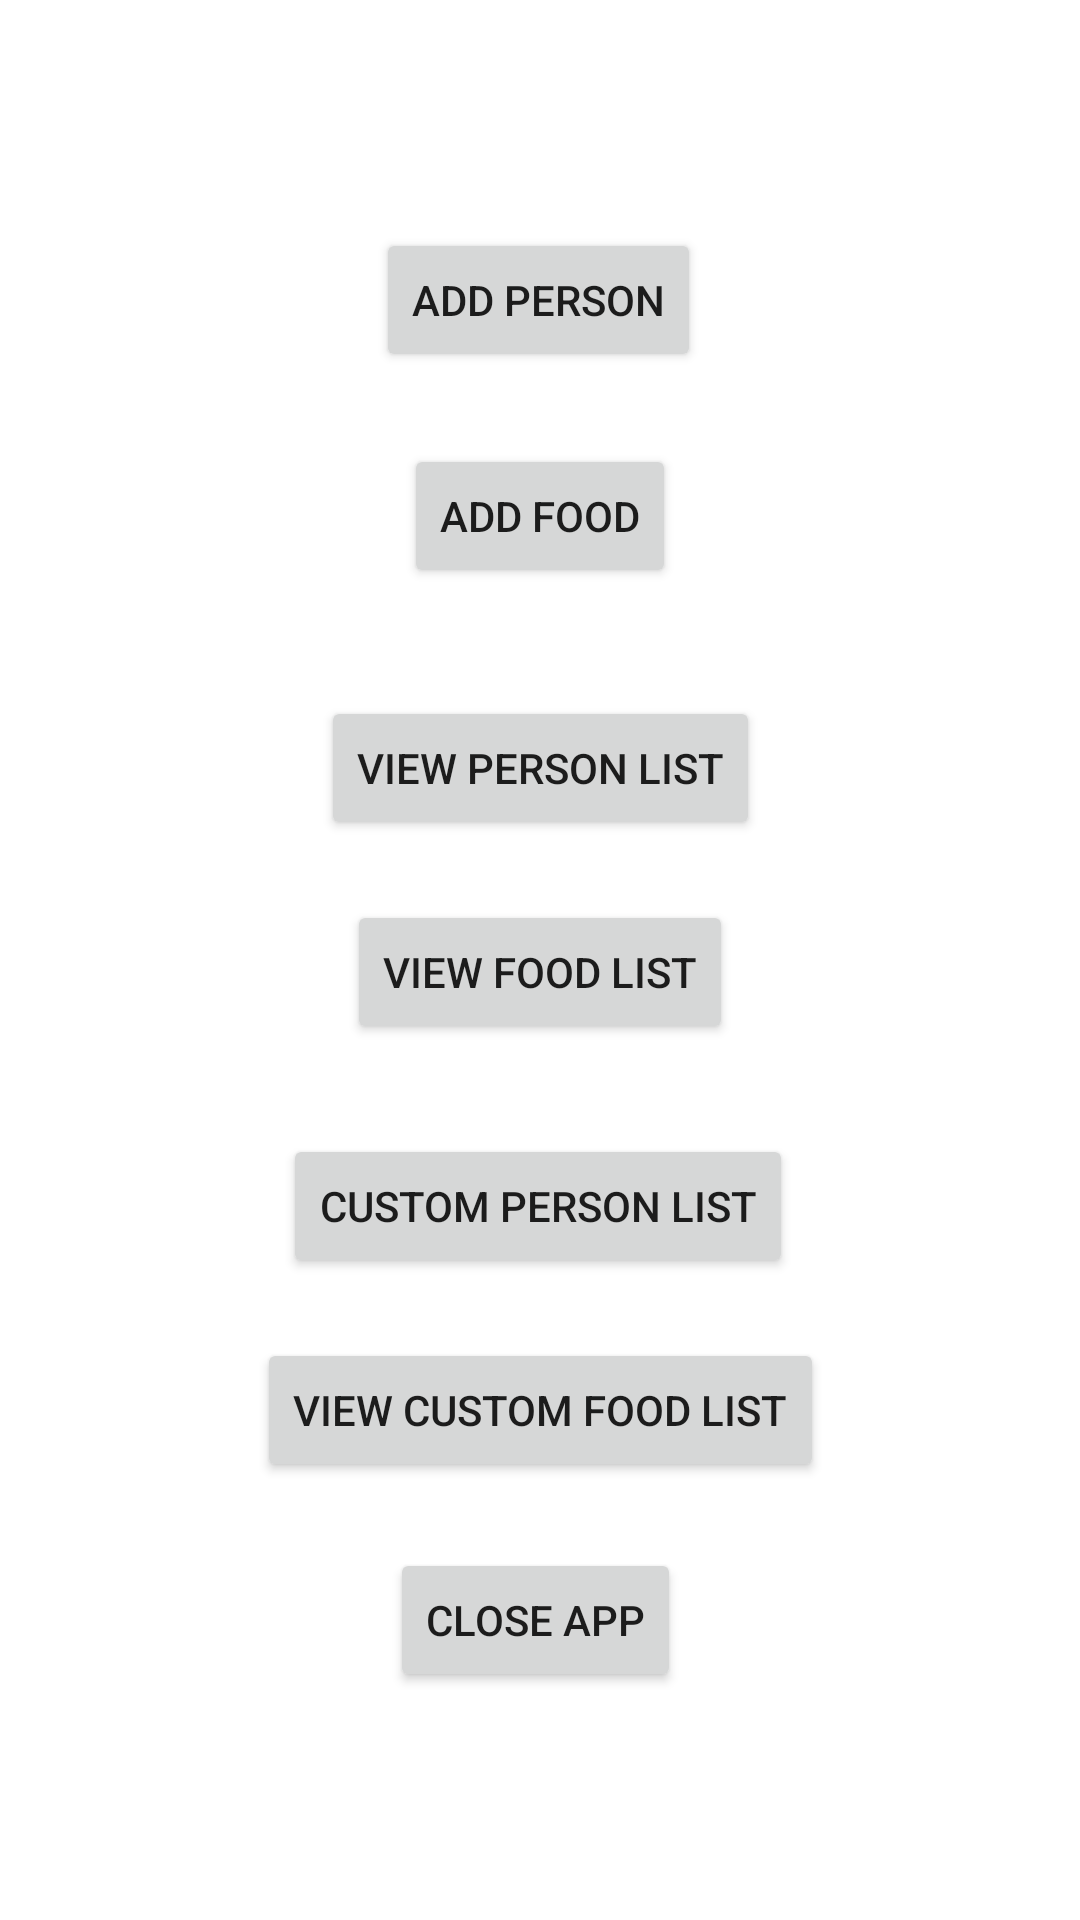

The Android layout XML behind this screen, and the referenced resources:
<!-- AndroidManifest.xml: application theme Theme.ProyectoPersonal -->
<!-- res/layout/activity_main.xml -->
<?xml version="1.0" encoding="utf-8"?>
<androidx.constraintlayout.widget.ConstraintLayout xmlns:android="http://schemas.android.com/apk/res/android"
    xmlns:app="http://schemas.android.com/apk/res-auto"
    xmlns:tools="http://schemas.android.com/tools"
    android:id="@+id/main"
    android:layout_width="match_parent"
    android:layout_height="match_parent"
    tools:context=".MainActivity">

    <Button
        android:id="@+id/btnMainAddPerson"
        android:layout_width="wrap_content"
        android:layout_height="wrap_content"
        android:layout_marginTop="76dp"
        android:text="@string/btn_addPerson"
        app:layout_constraintEnd_toEndOf="parent"
        app:layout_constraintHorizontal_bias="0.498"
        app:layout_constraintStart_toStartOf="parent"
        app:layout_constraintTop_toTopOf="parent" />

    <Button
        android:id="@+id/btnMainViewPersonList"
        android:layout_width="wrap_content"
        android:layout_height="wrap_content"
        android:layout_marginTop="108dp"
        android:text="@string/btn_ListPerson"
        app:layout_constraintEnd_toEndOf="parent"
        app:layout_constraintStart_toStartOf="parent"
        app:layout_constraintTop_toBottomOf="@+id/btnMainAddPerson" />

    <Button
        android:id="@+id/btnMainDialog"
        android:layout_width="wrap_content"
        android:layout_height="wrap_content"
        android:layout_marginTop="236dp"
        android:text="@string/btn_CloseApp"
        app:layout_constraintEnd_toEndOf="parent"
        app:layout_constraintHorizontal_bias="0.494"
        app:layout_constraintStart_toStartOf="parent"
        app:layout_constraintTop_toBottomOf="@+id/btnMainViewPersonList" />

    <Button
        android:id="@+id/btnCustomPersonList"
        android:layout_width="wrap_content"
        android:layout_height="wrap_content"
        android:text="@string/btn_CustomPersonList"
        app:layout_constraintBottom_toTopOf="@+id/btnMainDialog"
        app:layout_constraintEnd_toEndOf="parent"
        app:layout_constraintHorizontal_bias="0.497"
        app:layout_constraintStart_toStartOf="parent"
        app:layout_constraintTop_toBottomOf="@+id/btnMainViewPersonList"
        app:layout_constraintVertical_bias="0.521" />

    <Button
        android:id="@+id/btnMainAddFood"
        android:layout_width="wrap_content"
        android:layout_height="wrap_content"
        android:layout_marginTop="24dp"
        android:text="@string/btn_AddComida"
        app:layout_constraintEnd_toEndOf="parent"
        app:layout_constraintStart_toStartOf="parent"
        app:layout_constraintTop_toBottomOf="@+id/btnMainAddPerson" />

    <Button
        android:id="@+id/btnMainViewFoodList"
        android:layout_width="wrap_content"
        android:layout_height="wrap_content"
        android:layout_marginTop="20dp"
        android:text="@string/btn_ViewFoodList"
        app:layout_constraintEnd_toEndOf="parent"
        app:layout_constraintStart_toStartOf="parent"
        app:layout_constraintTop_toBottomOf="@+id/btnMainViewPersonList" />

    <Button
        android:id="@+id/btnCustomFoodList"
        android:layout_width="wrap_content"
        android:layout_height="wrap_content"
        android:layout_marginTop="20dp"
        android:text="@string/btn_ViewCustomFoodList"
        app:layout_constraintEnd_toEndOf="parent"
        app:layout_constraintStart_toStartOf="parent"
        app:layout_constraintTop_toBottomOf="@+id/btnCustomPersonList" />

</androidx.constraintlayout.widget.ConstraintLayout>
<!-- resources referenced by this layout -->
<resources>
  <string name="btn_AddComida">Add Food</string>
  <string name="btn_CloseApp">Close App</string>
  <string name="btn_CustomPersonList">Custom Person List</string>
  <string name="btn_ListPerson">View Person List</string>
  <string name="btn_ViewCustomFoodList">View Custom Food List</string>
  <string name="btn_ViewFoodList">View Food List</string>
  <string name="btn_addPerson">Add Person</string>
  <style name="Theme.ProyectoPersonal" parent="Base.Theme.ProyectoPersonal" />
  <style name="Base.Theme.ProyectoPersonal" parent="Theme.MaterialComponents.DayNight.DarkActionBar">
          
          
      </style>
</resources>
